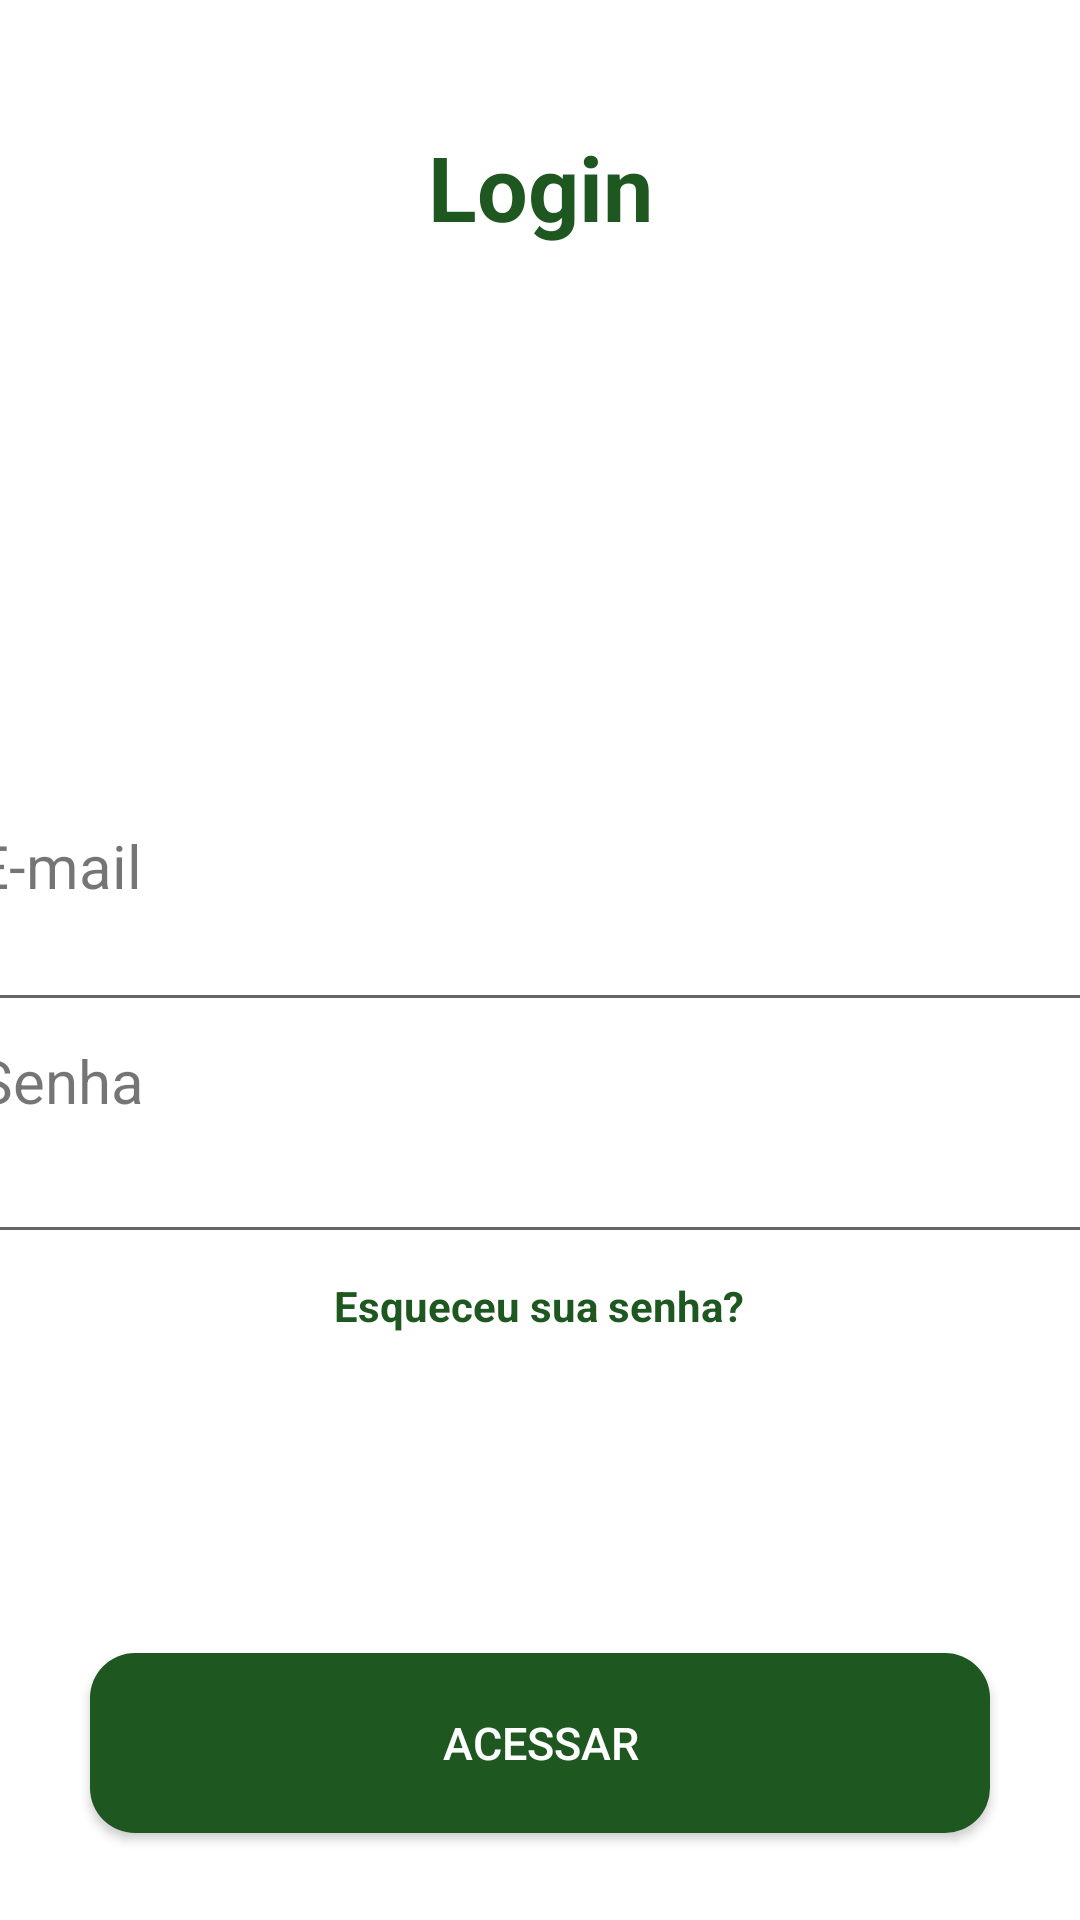

Produce the Android XML layout that renders to this screen, including the resource entries it uses.
<!-- AndroidManifest.xml: application theme Theme.App_Theme -->
<!-- res/layout/activity_login.xml -->
<?xml version="1.0" encoding="utf-8"?>
<androidx.constraintlayout.widget.ConstraintLayout
    xmlns:android="http://schemas.android.com/apk/res/android"
    xmlns:app="http://schemas.android.com/apk/res-auto"
    xmlns:tools="http://schemas.android.com/tools"
    android:layout_width="match_parent"
    android:layout_height="match_parent"
    android:orientation="vertical"
    tools:context="view.LoginActivity">

    <TextView
        style="@style/title"
        android:text="@string/login"
        app:layout_constraintBottom_toBottomOf="parent"
        app:layout_constraintEnd_toEndOf="parent"
        app:layout_constraintStart_toStartOf="parent"
        app:layout_constraintTop_toTopOf="parent"
        app:layout_constraintVertical_bias="0.070">
    </TextView>

    <TextView
        android:id="@+id/textView"
        style="@style/label"
        android:layout_width="377dp"
        android:layout_height="23dp"
        android:text="@string/label_email"
        app:layout_constraintBottom_toTopOf="@+id/edtEmailLogin"
        app:layout_constraintEnd_toEndOf="parent"
        app:layout_constraintHorizontal_bias="0.520"
        app:layout_constraintStart_toStartOf="parent"
        app:layout_constraintTop_toTopOf="parent"
        app:layout_constraintVertical_bias="0.990">
    </TextView>

    <EditText
        android:id="@+id/edtEmailLogin"
        style="@style/edit_text"
        android:layout_width="378dp"
        android:layout_height="40dp"
        android:inputType="textEmailAddress"
        app:layout_constraintBottom_toTopOf="@+id/textView2"
        app:layout_constraintEnd_toEndOf="parent"
        app:layout_constraintHorizontal_bias="0.520"
        app:layout_constraintStart_toStartOf="parent"
        app:layout_constraintTop_toTopOf="parent"
        app:layout_constraintVertical_bias="0.980">
    </EditText>

    <TextView
        android:id="@+id/textView2"
        style="@style/label"
        android:layout_width="376dp"
        android:layout_height="26dp"
        android:text="@string/label_password"
        app:layout_constraintBottom_toTopOf="@+id/edtPasswordLogin"
        app:layout_constraintEnd_toEndOf="parent"
        app:layout_constraintHorizontal_bias="0.520"
        app:layout_constraintStart_toStartOf="parent"
        app:layout_constraintTop_toTopOf="parent"
        app:layout_constraintVertical_bias="0.990">
    </TextView>

    <EditText
        android:id="@+id/edtPasswordLogin"
        style="@style/edit_text"
        android:layout_width="377dp"
        android:layout_height="42dp"
        android:inputType="textPassword"
        app:layout_constraintBottom_toTopOf="@+id/tvForgotPassword"
        app:layout_constraintEnd_toEndOf="parent"
        app:layout_constraintHorizontal_bias="0.520"
        app:layout_constraintStart_toStartOf="parent"
        app:layout_constraintTop_toTopOf="parent"
        app:layout_constraintVertical_bias="0.980">
    </EditText>

    <TextView
        android:id="@+id/tvForgotPassword"
        style="@style/edit_text"
        android:gravity="center"
        android:text="@string/forgot_password"
        app:layout_constraintBottom_toTopOf="@+id/btnLogin"
        app:layout_constraintEnd_toEndOf="parent"
        app:layout_constraintHorizontal_bias="0.520"
        app:layout_constraintStart_toStartOf="parent"
        app:layout_constraintTop_toTopOf="parent"
        app:layout_constraintVertical_bias="0.800">
    </TextView>

    <androidx.appcompat.widget.AppCompatButton
        android:id="@+id/btnLogin"
        style="@style/button_style"
        android:text="@string/access"
        app:layout_constraintBottom_toBottomOf="parent"
        app:layout_constraintEnd_toEndOf="parent"
        app:layout_constraintStart_toStartOf="parent"
        app:layout_constraintTop_toTopOf="parent"
        app:layout_constraintVertical_bias="0.950">
    </androidx.appcompat.widget.AppCompatButton>

</androidx.constraintlayout.widget.ConstraintLayout>
<!-- resources referenced by this layout -->
<resources>
  <string name="access">Acessar</string>
  <string name="forgot_password">Esqueceu sua senha?</string>
  <string name="label_email">E-mail</string>
  <string name="label_password">Senha</string>
  <string name="login">Login</string>
  <style name="button_style">
          <item name="android:background">@drawable/button_shape</item>
          <item name="android:textSize">15dp</item>
          <item name="android:layout_gravity">center</item>
          <item name="android:layout_width">300dp</item>
          <item name="android:layout_height">60dp</item>
          <item name="android:gravity">center</item>
          <item name="android:textColor">@color/white</item>
      </style>
  <style name="edit_text">
          <item name="android:layout_width">385dp</item>
          <item name="android:layout_height">wrap_content</item>
          <item name="android:inputType">textPersonName</item>
          <item name="android:textStyle">bold</item>
          <item name="android:textColor">@color/colorPrimary</item>
      </style>
  <style name="label">
          <item name="android:textSize">20sp</item>
          <item name="android:layout_width">385dp</item>
          <item name="android:layout_height">wrap_content</item>
      </style>
  <style name="title">
          <item name="android:layout_width">wrap_content</item>
          <item name="android:layout_height">wrap_content</item>
          <item name="android:layout_gravity">center</item>
          <item name="android:textSize">30dp</item>
          <item name="android:textColor">@color/colorPrimary</item>
          <item name="android:textStyle">bold</item>
      </style>
  <style name="Theme.App_Theme" parent="Theme.MaterialComponents.DayNight.NoActionBar">
          <item name="colorPrimary">@color/colorPrimary</item>
          
          <item name="android:statusBarColor">@color/colorPrimary</item>
      </style>
  <!-- drawable button_shape (drawable) -->
  <?xml version="1.0" encoding="utf-8"?>
  <shape xmlns:android="http://schemas.android.com/apk/res/android"
      android:shape="rectangle">
  
      <solid android:color="@color/colorPrimary"></solid>
      <corners android:radius="15dp"></corners>
  
  </shape>
  <color name="white">#FFFFFFFF</color>
  <color name="colorPrimary">#1E5720</color>
</resources>
